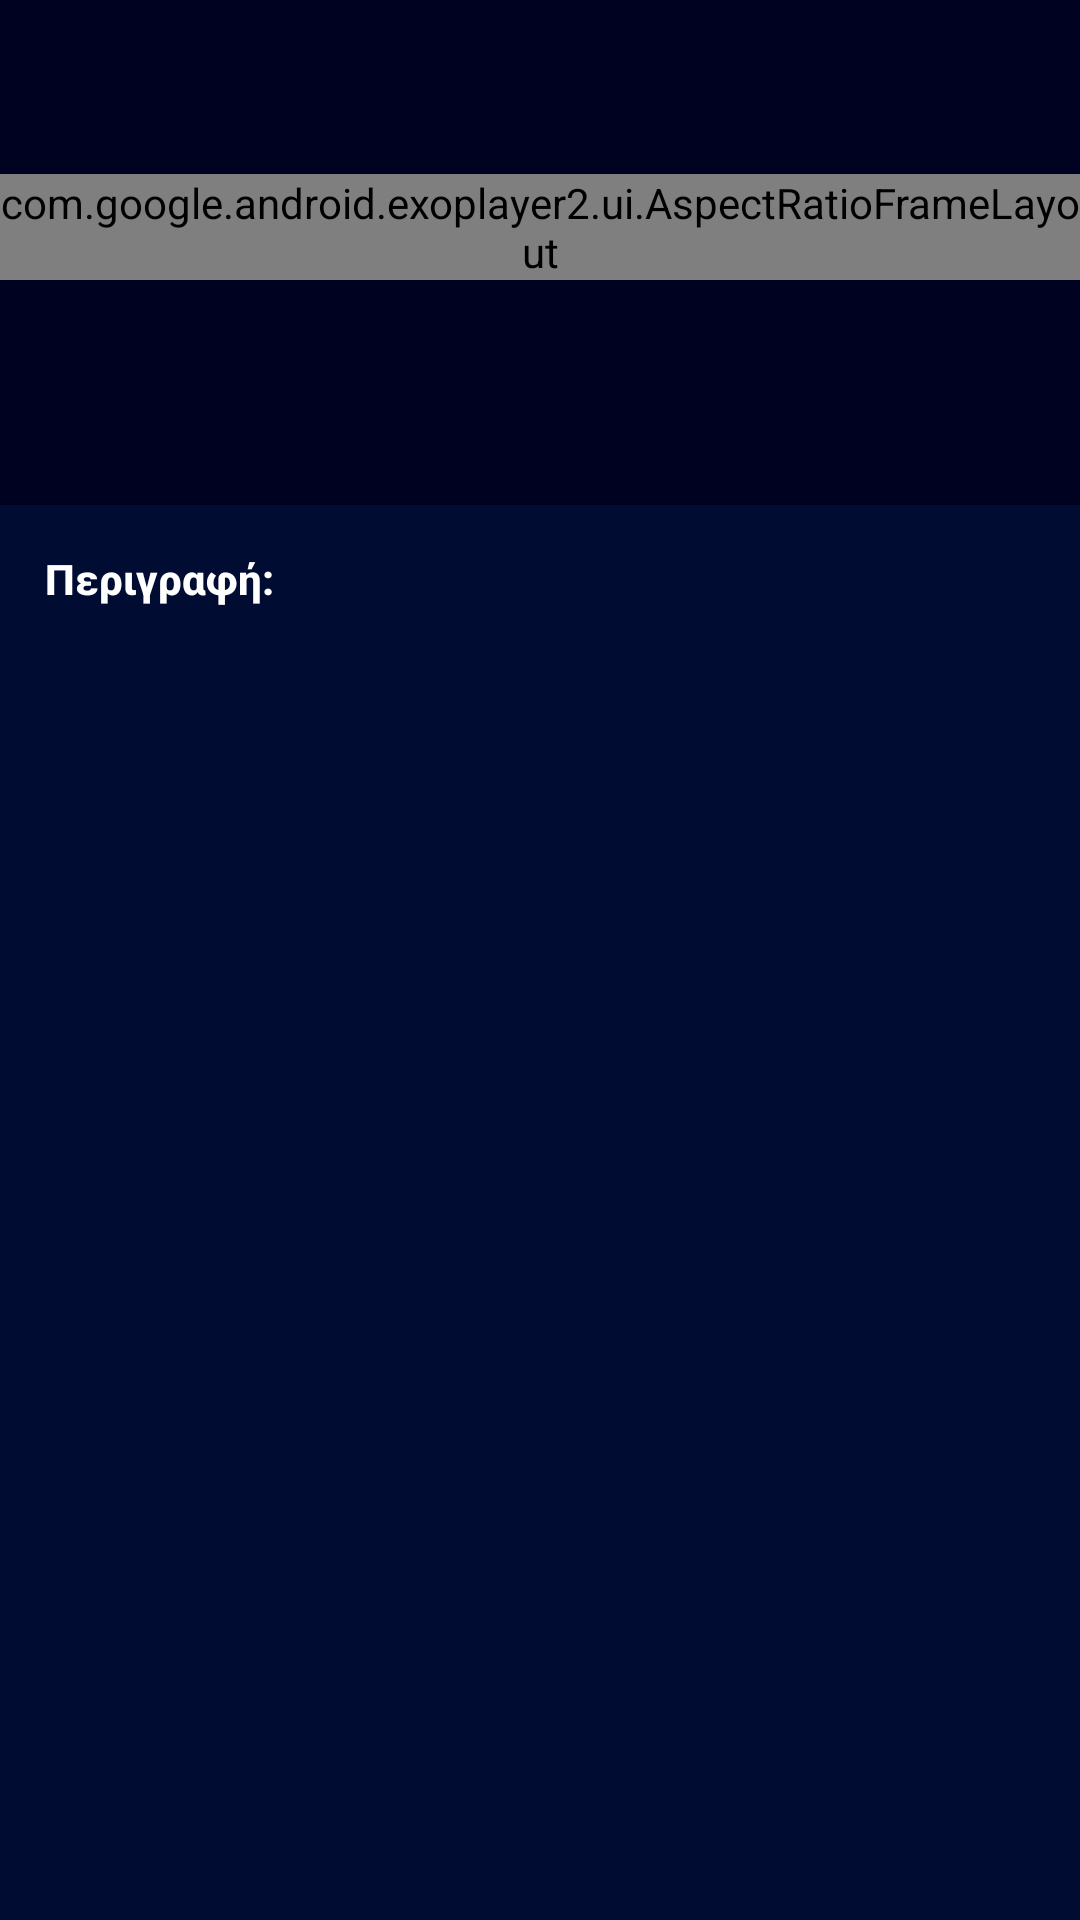

The Android layout XML behind this screen, and the referenced resources:
<!-- AndroidManifest.xml: activity theme Theme.MovieFlixFourth -->
<!-- res/layout/activity_live_streaming.xml -->
<?xml version="1.0" encoding="utf-8"?>
<RelativeLayout xmlns:android="http://schemas.android.com/apk/res/android"
    xmlns:app="http://schemas.android.com/apk/res-auto"
    xmlns:tools="http://schemas.android.com/tools"
    android:layout_width="match_parent"
    android:layout_height="match_parent"
    tools:context=".LiveStreamingActivity">

    <LinearLayout
        android:layout_width="match_parent"
        android:layout_height="match_parent"
        android:orientation="vertical">

        <RelativeLayout
            android:id="@+id/toolbarstreaming"
            android:layout_width="match_parent"
            android:layout_height="58dp"
            android:background="@color/blue">

            <LinearLayout
                android:layout_width="wrap_content"
                android:layout_height="wrap_content"
                android:layout_alignParentEnd="true"
                android:layout_centerVertical="true"
                android:layout_marginEnd="15dp"
                android:gravity="center_vertical">

                <ImageView
                    android:id="@+id/Rate"
                    android:layout_width="35dp"
                    android:layout_height="35dp"
                    android:layout_marginEnd="7.5dp"
                    android:src="@drawable/rate_icon" />

                <ImageView
                    android:id="@+id/info"
                    android:layout_width="25dp"
                    android:layout_height="25dp"
                    android:layout_marginStart="7.5dp"
                    android:src="@drawable/info_icon" />

            </LinearLayout>

 <RelativeLayout
                android:id="@+id/LL"
                android:layout_width="match_parent"
                android:layout_height="match_parent"
                android:gravity="center_vertical">

                <ImageView
                    android:id="@+id/Back"
                    android:layout_width="35dp"
                    android:layout_height="match_parent"
                    android:layout_marginStart="15dp"
                    android:backgroundTint="@color/white"
                    app:srcCompat="@drawable/ic_baseline_arrow_back_24" />

            </RelativeLayout>

            <LinearLayout
                android:layout_width="match_parent"
                android:layout_height="58dp"
                android:layout_alignParentEnd="false"
                android:gravity="center|center_vertical">

                <ImageView
                    android:id="@+id/imageView"
                    android:layout_width="wrap_content"
                    android:layout_height="?attr/actionBarSize"
                    android:clipToOutline="true"
                    android:padding="15dp"
                    app:srcCompat="@drawable/movieflixtext_no_background" />

            </LinearLayout>

        </RelativeLayout>

        <LinearLayout
            android:id="@+id/AspectLinearLayout"
            android:layout_width="match_parent"
            android:layout_height="wrap_content"
            android:gravity="center"
            android:orientation="vertical">

            <com.google.android.exoplayer2.ui.AspectRatioFrameLayout
                android:id="@+id/video_ratio1"
                android:layout_width="match_parent"
                android:layout_height="match_parent">

                <com.google.android.exoplayer2.ui.StyledPlayerView
                    android:id="@+id/video_playerview1"
                    android:layout_width="match_parent"
                    android:layout_height="match_parent"
                    android:background="@android:color/background_dark"
                    app:controller_layout_id="@layout/custom_controller_channels"
                    app:player_layout_id="@layout/exo_player_view"
                    app:show_buffering="when_playing"
                    app:use_controller="true" />
            </com.google.android.exoplayer2.ui.AspectRatioFrameLayout>


        </LinearLayout>

        <RelativeLayout
            android:layout_width="match_parent"
            android:layout_height="match_parent"
            android:background="#000C32">

            <androidx.core.widget.NestedScrollView
                android:layout_width="match_parent"
                android:layout_height="match_parent"
                android:layout_above="@id/adView"
                android:layout_alignParentTop="true" >

            <LinearLayout
                android:layout_width="match_parent"
                android:layout_height="match_parent"
                android:orientation="vertical" >

                <RelativeLayout
                    android:layout_width="match_parent"
                    android:layout_height="wrap_content"
                    android:background="@color/blue"
                    android:gravity="center_vertical"
                    android:padding="20dp">

                    <TextView
                        android:id="@+id/textTitle2"
                        android:layout_width="wrap_content"
                        android:layout_height="match_parent"
                        android:layout_centerInParent="true"
                        android:layout_marginStart="15dp"
                        android:layout_toEndOf="@id/ImageChannel"
                        android:gravity="center"
                        android:maxLines="1"
                        android:textColor="@color/white"
                        android:textSize="14sp"
                        android:textStyle="bold" />

                    <androidx.cardview.widget.CardView
                        android:id="@+id/ImageChannel"
                        android:layout_width="35dp"
                        android:layout_height="35dp"
                        app:cardBackgroundColor="@color/blue"
                        app:cardCornerRadius="4dp">

                        <ImageView
                            android:id="@+id/imageChannel"
                            android:layout_width="match_parent"
                            android:layout_height="match_parent" />

                        <ProgressBar
                            android:id="@+id/progressBar2"
                            style="?android:attr/progressBarStyle"
                            android:layout_width="wrap_content"
                            android:layout_height="wrap_content" />

                    </androidx.cardview.widget.CardView>

                    <TextView
                        android:id="@+id/textTitle"
                        android:layout_width="wrap_content"
                        android:layout_height="match_parent"
                        android:layout_centerInParent="true"
                        android:layout_marginStart="15dp"
                        android:layout_toEndOf="@id/ImageChannel"
                        android:ellipsize="marquee"
                        android:gravity="center"
                        android:marqueeRepeatLimit="marquee_forever"
                        android:scrollHorizontally="true"
                        android:singleLine="true"
                        android:textColor="@color/white"
                        android:textSize="12sp"
                        android:textStyle="bold" />

                </RelativeLayout>

                <LinearLayout
                    android:id="@+id/DescriptionLinearLayout"
                    android:layout_width="match_parent"
                    android:layout_height="match_parent"
                    android:orientation="vertical"
                    android:padding="15dp">

                    <TextView
                        android:id="@+id/textDescriptionIndicator"
                        android:layout_width="wrap_content"
                        android:layout_height="wrap_content"
                        android:fontFamily="sans-serif-medium"
                        android:text="Περιγραφή:"
                        android:textColor="@color/white"
                        android:textStyle="bold" />

                    <TextView
                        android:id="@+id/textDescription"
                        android:layout_width="match_parent"
                        android:layout_height="wrap_content"
                        android:layout_marginTop="7.5dp"
                        android:fontFamily="sans-serif-medium"
                        android:textColor="#C9FFFFFF"
                        android:textSize="12sp"
                        android:textStyle="normal" />

                </LinearLayout>

            </LinearLayout>

        </androidx.core.widget.NestedScrollView>

            <com.google.android.gms.ads.AdView
                android:id="@+id/adView"
                android:layout_width="wrap_content"
                android:layout_height="wrap_content"
                android:layout_alignParentBottom="true"
                android:layout_centerHorizontal="true"
                android:visibility="gone"
                app:adSize="BANNER"
                app:adUnitId="@string/Banner_Real_TV_Id" />

        </RelativeLayout>

    </LinearLayout>

</RelativeLayout>
<!-- res/layout/custom_controller_channels.xml (included above) -->
<?xml version="1.0" encoding="utf-8"?>
<RelativeLayout xmlns:android="http://schemas.android.com/apk/res/android"
    xmlns:app="http://schemas.android.com/apk/res-auto"
    xmlns:tools="http://schemas.android.com/tools"
    android:layout_width="match_parent"
    android:layout_height="match_parent"
    android:background="#59000000"
    tools:visibility="visible">

    <ImageView
        android:id="@+id/bt_report"
        android:layout_width="40dp"
        android:layout_height="40dp"
        android:layout_alignParentTop="true"
        android:layout_alignParentEnd="true"
        android:layout_marginStart="7.25dp"
        android:layout_marginTop="7.25dp"
        android:layout_marginEnd="16dp"
        android:layout_marginBottom="7.25dp"
        android:clickable="true"
        android:focusable="true"
        android:padding="8dp"
        app:srcCompat="@drawable/icon_report" />

    <RelativeLayout
        android:layout_width="wrap_content"
        android:layout_height="wrap_content"
        android:layout_alignParentTop="true"
        android:layout_alignParentRight="false"
        android:layout_marginStart="16dp"
        android:layout_marginTop="16dp"
        android:layout_marginEnd="16dp"
        android:layout_marginBottom="16dp"
        android:background="@drawable/rounded_shape_live"
        android:padding="2.5dp"
        android:paddingStart="5dp"
        android:paddingEnd="5dp">

        <TextView
            android:layout_width="wrap_content"
            android:layout_height="wrap_content"
            android:gravity="center"
            android:text="LIVE"
            android:textColor="@color/white"
            android:textSize="12sp"
            android:textStyle="bold" />

    </RelativeLayout>

    <ImageView
        android:id="@+id/bt_fullscreen"
        android:layout_width="40dp"
        android:layout_height="40dp"
        android:layout_alignParentRight="true"
        android:layout_alignParentBottom="true"
        android:layout_marginEnd="16.2dp"
        android:layout_marginBottom="15.8dp"
        android:background="@drawable/selectable_button_animation"
        android:clickable="true"
        android:focusable="true"
        android:padding="8dp"
        app:srcCompat="@drawable/fullscreen_icon" />

    <LinearLayout
        android:layout_width="125dp"
        android:layout_height="wrap_content"
        android:layout_above="@id/ProgressBarr"
        android:layout_marginStart="16dp"
        android:layout_marginBottom="-5dp"
        android:orientation="horizontal">

        <LinearLayout
            android:layout_width="wrap_content"
            android:layout_height="wrap_content"
            android:gravity="center"
            android:orientation="horizontal"
            android:padding="2dp">

            <TextView
                android:id="@+id/exo_position"
                android:layout_width="wrap_content"
                android:layout_height="wrap_content"
                android:layout_alignParentBottom="true"
                android:textColor="@color/white" />

            <TextView
                android:layout_width="wrap_content"
                android:layout_height="wrap_content"
                android:padding="4dp"
                android:text="/"
                android:textColor="#CBCDC8" />

            <TextView
                android:id="@+id/exo_duration"
                android:layout_width="wrap_content"
                android:layout_height="wrap_content"
                android:layout_marginEnd="8dp"
                android:textColor="#CBCDC8" />

        </LinearLayout>

    </LinearLayout>

    <LinearLayout
        android:id="@+id/ProgressBarr"
        android:layout_width="match_parent"
        android:layout_height="wrap_content"
        android:layout_alignParentBottom="true"
        android:orientation="vertical">

        <LinearLayout
            android:layout_width="wrap_content"
            android:layout_height="wrap_content">

            <com.google.android.exoplayer2.ui.DefaultTimeBar
                android:id="@+id/exo_progress"
                android:layout_width="wrap_content"
                android:layout_height="wrap_content"
                android:layout_alignParentBottom="true"
                android:layout_marginLeft="8dp"
                android:layout_marginRight="8dp"
                app:buffered_color="#51B3B3B3"
                app:played_color="#FFE607"
                app:scrubber_color="#FFDD00"
                app:unplayed_color="#F2000000" />

        </LinearLayout>

    </LinearLayout>

    <LinearLayout
        android:id="@+id/sec_controlvid1"
        android:layout_width="wrap_content"
        android:layout_height="wrap_content"
        android:layout_centerInParent="true"
        android:orientation="horizontal">

        <ImageView
            android:id="@+id/exo_play_pause"
            android:layout_width="wrap_content"
            android:layout_height="wrap_content"
            android:padding="5dp"
            android:src="@drawable/play_icon" />

    </LinearLayout>

</RelativeLayout>
<!-- resources referenced by this layout -->
<resources>
  <color name="blue">#000222</color>
  <color name="white">#FFFFFFFF</color>
  <!-- drawable movieflixtext_no_background: png bitmap (drawable, 32259 bytes) -->
  <!-- drawable rounded_shape_live (drawable) -->
  <?xml version="1.0" encoding="utf-8"?>
  <shape xmlns:android="http://schemas.android.com/apk/res/android">
  
      <solid android:color="#FF0000" />
  
      <corners
          android:topLeftRadius="4dp"
          android:topRightRadius="4dp"
          android:bottomLeftRadius="4dp"
          android:bottomRightRadius="4dp" />
  </shape>
  <string name="Banner_Real_TV_Id">ca-app-pub-6182240220747706/1696394897</string>
  <style name="Theme.MovieFlixFourth" parent="Theme.AppCompat.DayNight.NoActionBar">
          
          <item name="colorPrimary">#030F37</item>
          <item name="colorPrimaryVariant">#000222</item>
          <item name="colorOnPrimary">#000222</item>
          
          <item name="colorSecondary">#000222</item>
          <item name="colorSecondaryVariant">#000222</item>
          <item name="colorOnSecondary">#000222</item>
          <item name="android:windowBackground">#000C32</item>
          <item name="colorAccent">#FFDD00</item>
          
          <item name="android:statusBarColor" tools:targetApi="l">#000222</item>
          <item name="android:navigationBarColor">#000C32</item>
          
          <item name="android:forceDarkAllowed" tools:targetApi="q">false</item>
          <item name="android:hardwareAccelerated">true</item>
      </style>
</resources>
